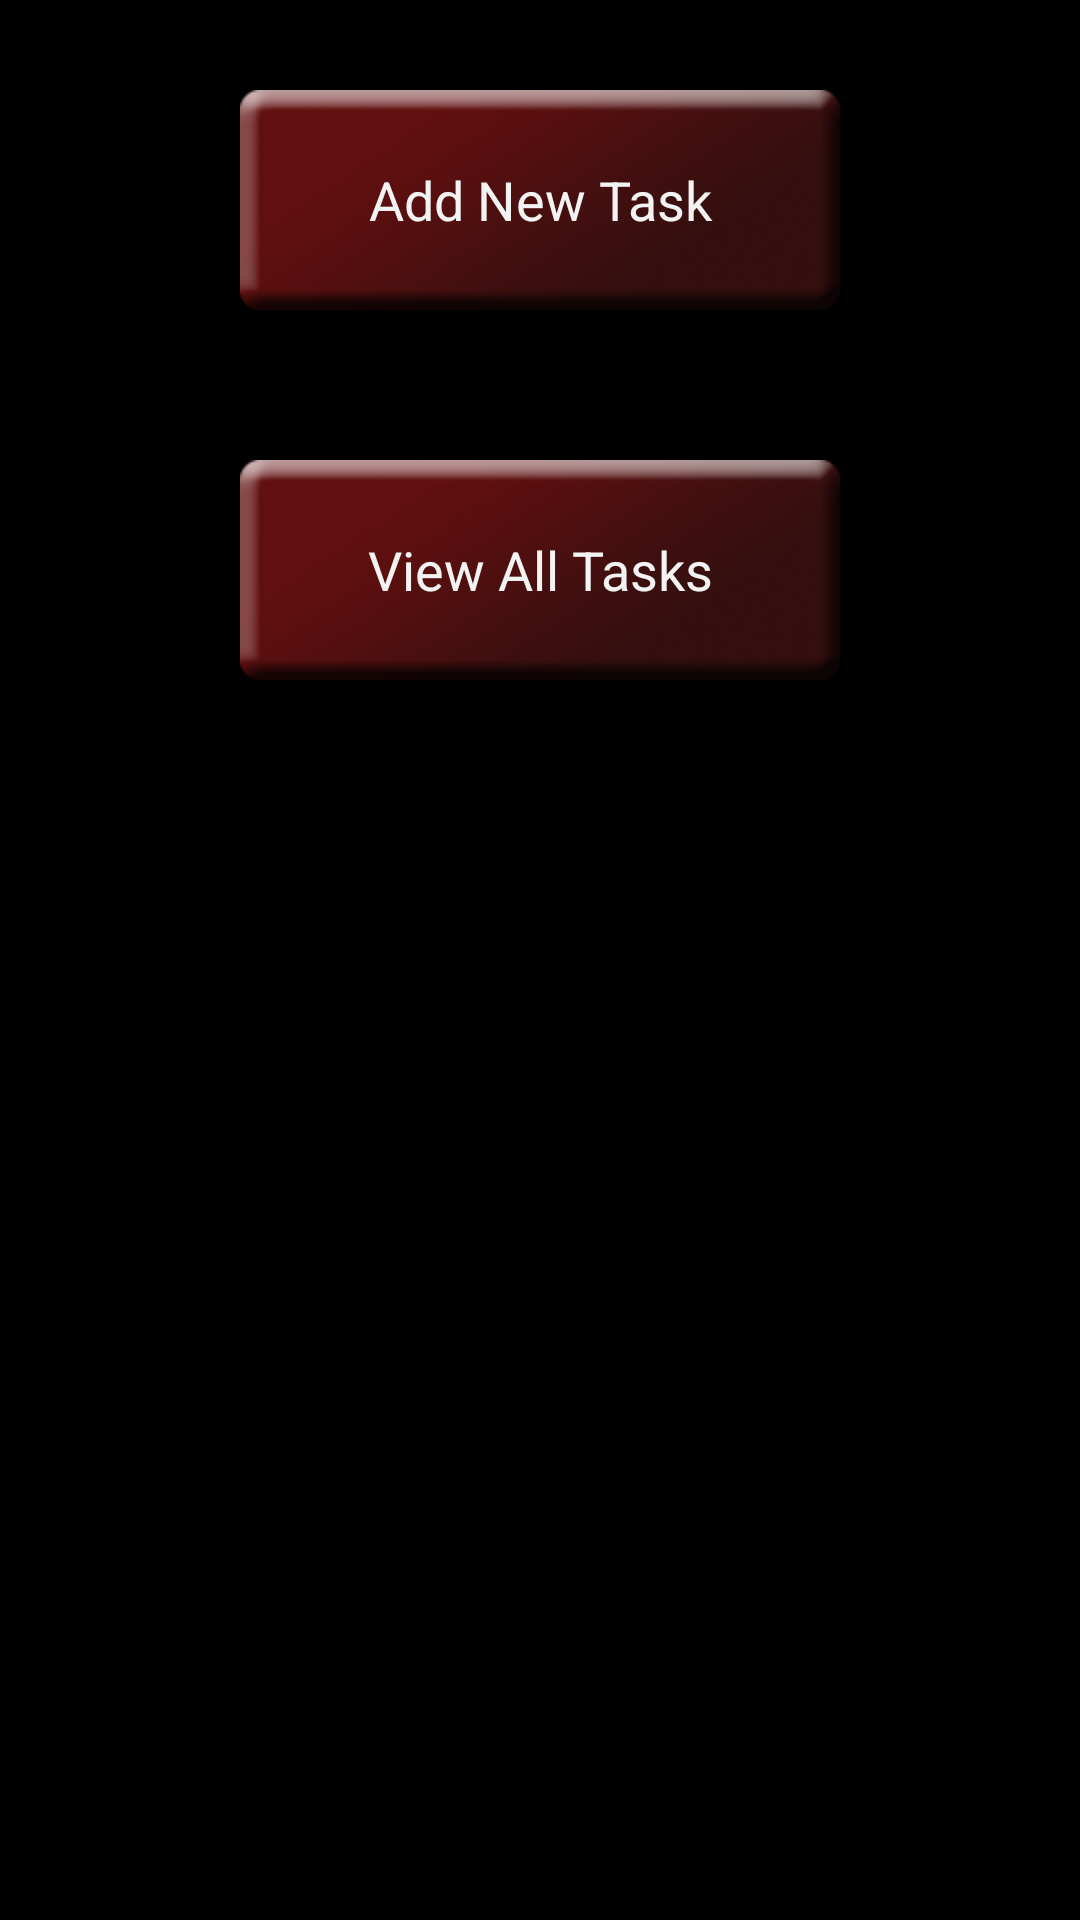

Produce the Android XML layout that renders to this screen, including the resource entries it uses.
<!-- AndroidManifest.xml: application theme AppTheme -->
<!-- res/layout/create_task.xml -->
<RelativeLayout xmlns:android="http://schemas.android.com/apk/res/android"
    xmlns:tools="http://schemas.android.com/tools"
    android:layout_width="match_parent"
    android:layout_height="match_parent"
    android:paddingBottom="@dimen/activity_vertical_margin"
    android:paddingLeft="@dimen/activity_horizontal_margin"
    android:paddingRight="@dimen/activity_horizontal_margin"
    android:paddingTop="@dimen/activity_vertical_margin"
    tools:context=".CreateTask" >

    <Button
        android:id="@+id/addTasksButton"
        android:layout_width="200dp"
        android:layout_height="wrap_content"
        android:layout_alignParentLeft="false"
        android:layout_alignParentTop="false"
        android:layout_centerHorizontal="true"
        android:layout_centerVertical="false"
        android:layout_marginTop="30dp"
        android:background="@drawable/btnbackgrnd"
        android:onClick="enterTaskDetails"
        android:text="@string/new_task_button_string" />

    <Button
        android:id="@+id/viewTasksButton"
        android:layout_width="200dp"
        android:layout_height="wrap_content"
        android:layout_alignLeft="@+id/addTasksButton"
        android:layout_below="@+id/addTasksButton"
        android:layout_centerHorizontal="true"
        android:layout_marginTop="50dp"
        android:background="@drawable/btnbackgrnd"
        android:onClick="viewAllTasks"
        android:text="@string/view_tasks_button_string" />

</RelativeLayout>
<!-- resources referenced by this layout -->
<resources>
  <!-- drawable btnbackgrnd: png bitmap (drawable-hdpi, 36299 bytes) -->
  <string name="new_task_button_string">Add New Task</string>
  <string name="view_tasks_button_string">View All Tasks</string>
  <style name="AppTheme" parent="android:Theme.Holo">
                
      </style>
</resources>
